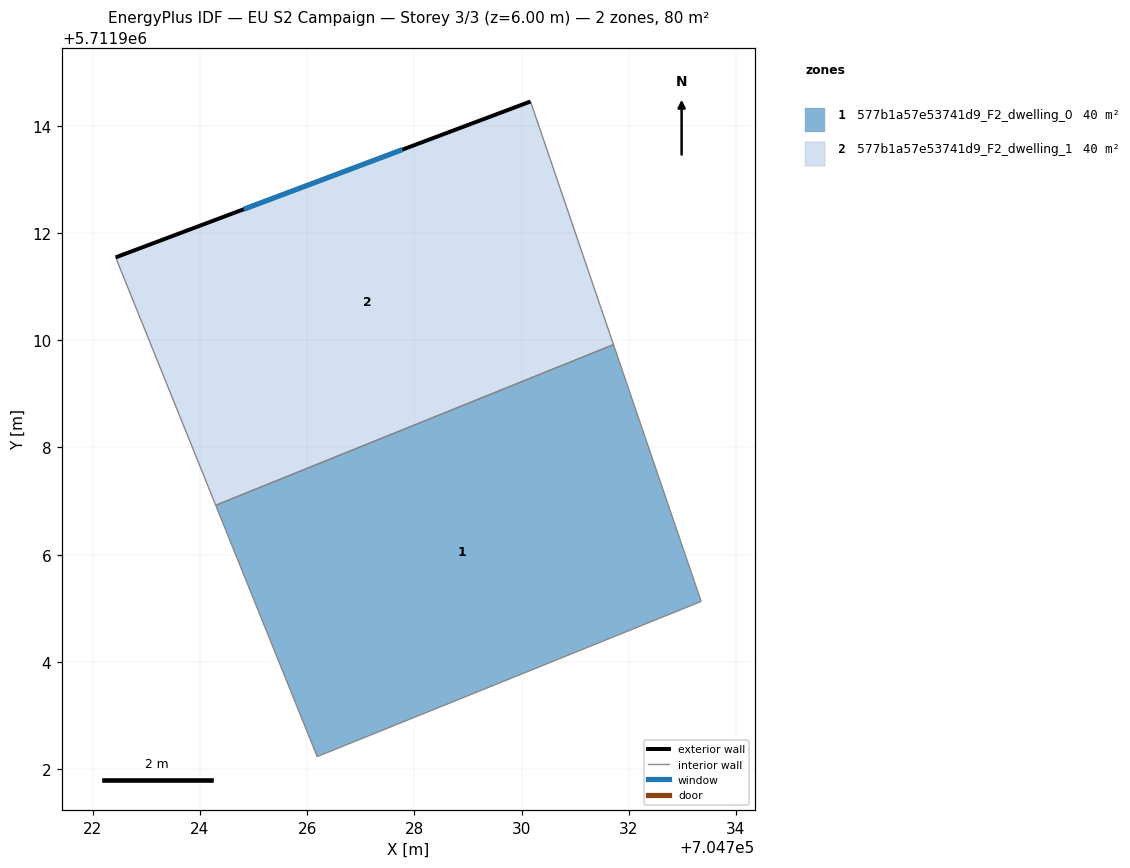
=== STOREY PLAN SPEC (per zone: floor XY polygon, exterior-wall plan segments, windows/doors) ===
zone 1: 577b1a57e53741d9_F2_dwelling_0  (39.8 m²)
  floor: (704731.72, 5711909.92) (704733.35, 5711905.13) (704726.19, 5711902.23) (704724.30, 5711906.92)
  interior walls: 4
zone 2: 577b1a57e53741d9_F2_dwelling_1  (39.8 m²)
  floor: (704730.17, 5711914.46) (704731.72, 5711909.92) (704724.30, 5711906.92) (704722.43, 5711911.55)
  exterior wall: (704730.17, 5711914.46) – (704722.43, 5711911.55)  [8.3 m]
    window: (704727.78, 5711913.56) – (704724.82, 5711912.44)  [3.6 m²]
  interior walls: 3

=== DERIVED (storey summary) ===
Building: EU S2 Campaign
Storey: 3 of 3  (floor level z = 6.00 m)
Storey gross floor area: 79.5 m²
Zones on this storey: 2
  - 577b1a57e53741d9_F2_dwelling_0: floor 39.8 m²
  - 577b1a57e53741d9_F2_dwelling_1: floor 39.8 m²; exterior wall 8.3 m (24.8 m²); 1 window(s) 3.6 m²; WWR 14.6%
Zone adjacency (shared interzone walls):
  - 577b1a57e53741d9_F2_dwelling_0 ↔ 577b1a57e53741d9_F2_dwelling_1